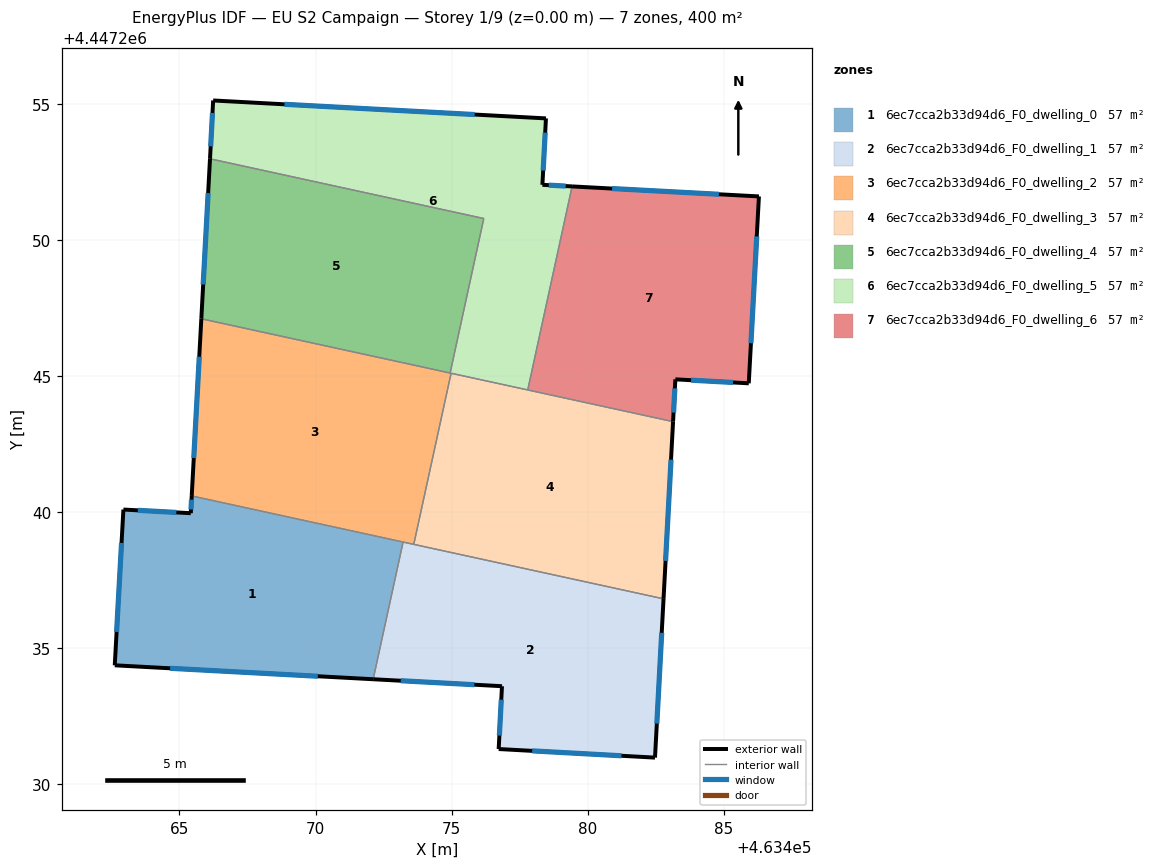
=== STOREY PLAN SPEC (per zone: floor XY polygon, exterior-wall plan segments, windows/doors) ===
zone 1: 6ec7cca2b33d94d6_F0_dwelling_0  (57.1 m²)
  floor: (463473.22, 4447238.91) (463472.12, 4447233.87) (463462.62, 4447234.38) (463462.94, 4447240.10) (463465.42, 4447239.97) (463465.45, 4447240.60)
  exterior wall: (463465.42, 4447239.97) – (463462.94, 4447240.10)  [2.5 m]
    window: (463464.89, 4447240.00) – (463463.47, 4447240.07)  [2.4 m²]
  exterior wall: (463465.45, 4447240.60) – (463465.42, 4447239.97)  [0.6 m]
    window: (463465.44, 4447240.47) – (463465.42, 4447240.10)  [0.6 m²]
  exterior wall: (463462.62, 4447234.38) – (463472.12, 4447233.87)  [9.5 m]
    window: (463464.66, 4447234.27) – (463470.08, 4447233.97)  [9.3 m²]
  exterior wall: (463462.94, 4447240.10) – (463462.62, 4447234.38)  [5.7 m]
    window: (463462.87, 4447238.88) – (463462.69, 4447235.60)  [5.6 m²]
  interior walls: 2
zone 2: 6ec7cca2b33d94d6_F0_dwelling_1  (57.1 m²)
  floor: (463482.79, 4447236.82) (463482.48, 4447230.98) (463476.73, 4447231.30) (463476.85, 4447233.61) (463472.12, 4447233.87) (463473.22, 4447238.91)
  exterior wall: (463482.48, 4447230.98) – (463482.79, 4447236.82)  [5.8 m]
    window: (463482.55, 4447232.23) – (463482.72, 4447235.57)  [5.7 m²]
  exterior wall: (463476.73, 4447231.30) – (463482.48, 4447230.98)  [5.8 m]
    window: (463477.96, 4447231.23) – (463481.25, 4447231.05)  [5.6 m²]
  exterior wall: (463476.85, 4447233.61) – (463476.73, 4447231.30)  [2.3 m]
    window: (463476.83, 4447233.11) – (463476.76, 4447231.79)  [2.3 m²]
  exterior wall: (463472.12, 4447233.87) – (463476.85, 4447233.61)  [4.7 m]
    window: (463473.13, 4447233.81) – (463475.84, 4447233.66)  [4.6 m²]
  interior walls: 3
zone 3: 6ec7cca2b33d94d6_F0_dwelling_2  (57.1 m²)
  floor: (463474.98, 4447245.11) (463473.61, 4447238.82) (463465.45, 4447240.60) (463465.80, 4447247.11)
  exterior wall: (463465.80, 4447247.11) – (463465.45, 4447240.60)  [6.5 m]
    window: (463465.73, 4447245.72) – (463465.53, 4447242.00)  [6.4 m²]
  interior walls: 5
zone 4: 6ec7cca2b33d94d6_F0_dwelling_3  (57.1 m²)
  floor: (463483.14, 4447243.33) (463482.79, 4447236.82) (463473.61, 4447238.82) (463474.98, 4447245.11)
  exterior wall: (463482.79, 4447236.82) – (463483.14, 4447243.33)  [6.5 m]
    window: (463482.87, 4447238.22) – (463483.07, 4447241.94)  [6.4 m²]
  interior walls: 4
zone 5: 6ec7cca2b33d94d6_F0_dwelling_4  (57.1 m²)
  floor: (463476.18, 4447250.80) (463474.95, 4447245.12) (463465.80, 4447247.11) (463466.12, 4447252.99)
  exterior wall: (463466.12, 4447252.99) – (463465.80, 4447247.11)  [5.9 m]
    window: (463466.05, 4447251.73) – (463465.87, 4447248.37)  [5.8 m²]
  interior walls: 3
zone 6: 6ec7cca2b33d94d6_F0_dwelling_5  (57.1 m²)
  floor: (463478.47, 4447254.48) (463478.34, 4447252.04) (463479.43, 4447251.98) (463477.80, 4447244.50) (463474.95, 4447245.12) (463476.18, 4447250.80) (463466.12, 4447252.99) (463466.24, 4447255.14)
  exterior wall: (463466.24, 4447255.14) – (463466.12, 4447252.99)  [2.1 m]
    window: (463466.21, 4447254.68) – (463466.15, 4447253.45)  [2.1 m²]
  exterior wall: (463478.47, 4447254.48) – (463466.24, 4447255.14)  [12.2 m]
    window: (463475.85, 4447254.62) – (463468.86, 4447255.00)  [12.0 m²]
  exterior wall: (463478.34, 4447252.04) – (463478.47, 4447254.48)  [2.4 m]
    window: (463478.37, 4447252.56) – (463478.44, 4447253.96)  [2.4 m²]
  exterior wall: (463479.43, 4447251.98) – (463478.34, 4447252.04)  [1.1 m]
    window: (463479.20, 4447251.99) – (463478.57, 4447252.03)  [1.1 m²]
  interior walls: 5
zone 7: 6ec7cca2b33d94d6_F0_dwelling_6  (57.1 m²)
  floor: (463486.30, 4447251.61) (463485.92, 4447244.74) (463483.23, 4447244.89) (463483.14, 4447243.33) (463477.80, 4447244.50) (463479.43, 4447251.98)
  exterior wall: (463486.30, 4447251.61) – (463479.43, 4447251.98)  [6.9 m]
    window: (463484.83, 4447251.69) – (463480.90, 4447251.90)  [6.7 m²]
  exterior wall: (463485.92, 4447244.74) – (463486.30, 4447251.61)  [6.9 m]
    window: (463486.00, 4447246.21) – (463486.22, 4447250.14)  [6.7 m²]
  exterior wall: (463483.23, 4447244.89) – (463485.92, 4447244.74)  [2.7 m]
    window: (463483.80, 4447244.86) – (463485.35, 4447244.77)  [2.6 m²]
  exterior wall: (463483.14, 4447243.33) – (463483.23, 4447244.89)  [1.6 m]
    window: (463483.16, 4447243.67) – (463483.21, 4447244.55)  [1.5 m²]
  interior walls: 2

=== DERIVED (storey summary) ===
Building: EU S2 Campaign
Storey: 1 of 9  (floor level z = 0.00 m)
Storey gross floor area: 399.9 m²
Zones on this storey: 7
  - 6ec7cca2b33d94d6_F0_dwelling_0: floor 57.1 m²; exterior wall 18.4 m (55.1 m²); 4 window(s) 18.0 m²; WWR 32.7%
  - 6ec7cca2b33d94d6_F0_dwelling_1: floor 57.1 m²; exterior wall 18.7 m (56.0 m²); 4 window(s) 18.3 m²; WWR 32.7%
  - 6ec7cca2b33d94d6_F0_dwelling_2: floor 57.1 m²; exterior wall 6.5 m (19.6 m²); 1 window(s) 6.4 m²; WWR 32.7%
  - 6ec7cca2b33d94d6_F0_dwelling_3: floor 57.1 m²; exterior wall 6.5 m (19.6 m²); 1 window(s) 6.4 m²; WWR 32.7%
  - 6ec7cca2b33d94d6_F0_dwelling_4: floor 57.1 m²; exterior wall 5.9 m (17.7 m²); 1 window(s) 5.8 m²; WWR 32.7%
  - 6ec7cca2b33d94d6_F0_dwelling_5: floor 57.1 m²; exterior wall 17.9 m (53.8 m²); 4 window(s) 17.6 m²; WWR 32.7%
  - 6ec7cca2b33d94d6_F0_dwelling_6: floor 57.1 m²; exterior wall 18.0 m (54.0 m²); 4 window(s) 17.7 m²; WWR 32.7%
Zone adjacency (shared interzone walls):
  - 6ec7cca2b33d94d6_F0_dwelling_0 ↔ 6ec7cca2b33d94d6_F0_dwelling_1
  - 6ec7cca2b33d94d6_F0_dwelling_0 ↔ 6ec7cca2b33d94d6_F0_dwelling_2
  - 6ec7cca2b33d94d6_F0_dwelling_1 ↔ 6ec7cca2b33d94d6_F0_dwelling_2
  - 6ec7cca2b33d94d6_F0_dwelling_1 ↔ 6ec7cca2b33d94d6_F0_dwelling_3
  - 6ec7cca2b33d94d6_F0_dwelling_2 ↔ 6ec7cca2b33d94d6_F0_dwelling_3
  - 6ec7cca2b33d94d6_F0_dwelling_2 ↔ 6ec7cca2b33d94d6_F0_dwelling_4
  - 6ec7cca2b33d94d6_F0_dwelling_2 ↔ 6ec7cca2b33d94d6_F0_dwelling_5
  - 6ec7cca2b33d94d6_F0_dwelling_3 ↔ 6ec7cca2b33d94d6_F0_dwelling_5
  - 6ec7cca2b33d94d6_F0_dwelling_3 ↔ 6ec7cca2b33d94d6_F0_dwelling_6
  - 6ec7cca2b33d94d6_F0_dwelling_4 ↔ 6ec7cca2b33d94d6_F0_dwelling_5
  - 6ec7cca2b33d94d6_F0_dwelling_5 ↔ 6ec7cca2b33d94d6_F0_dwelling_6